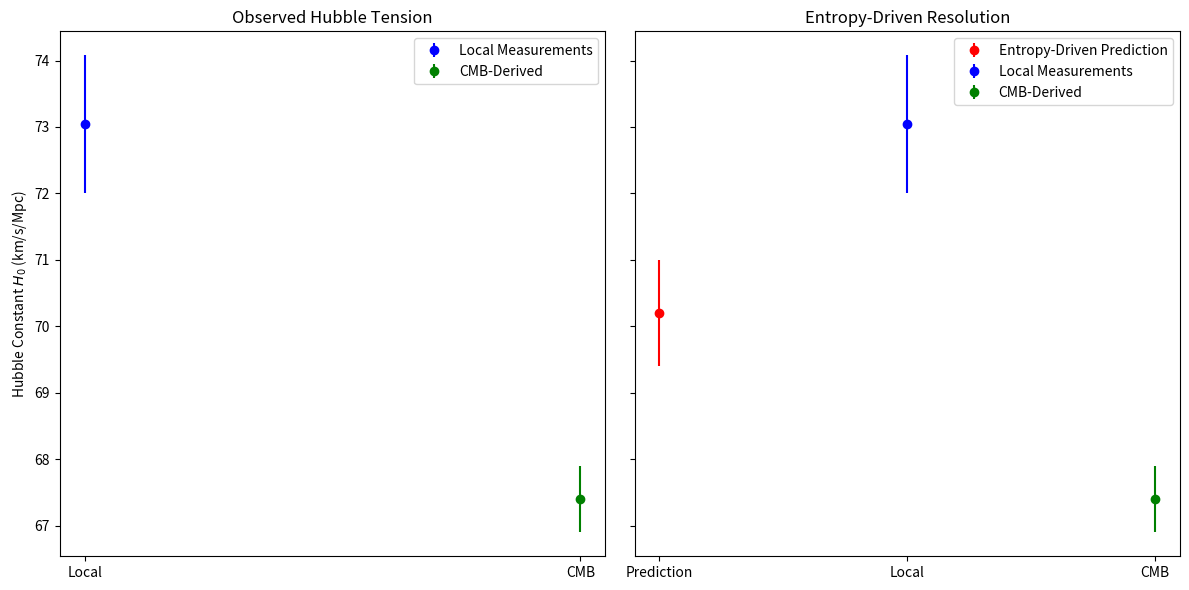
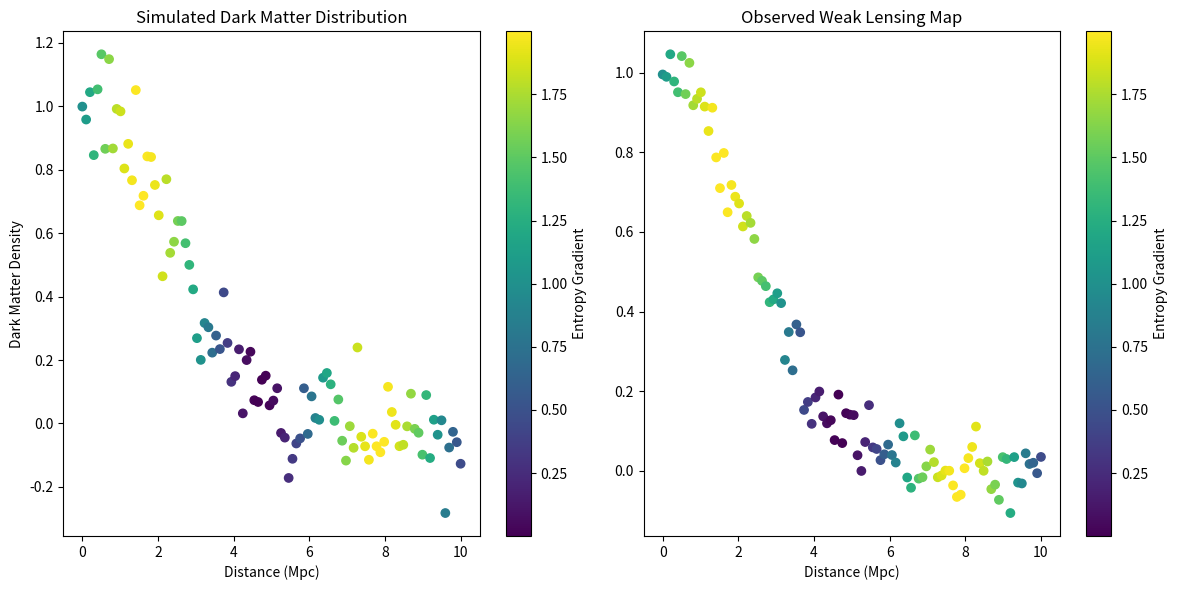
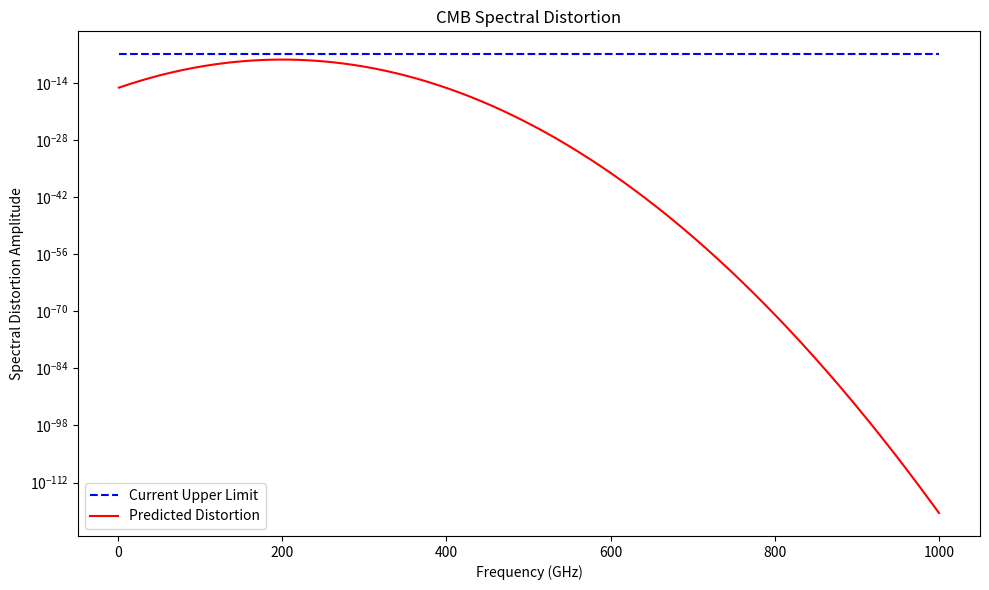
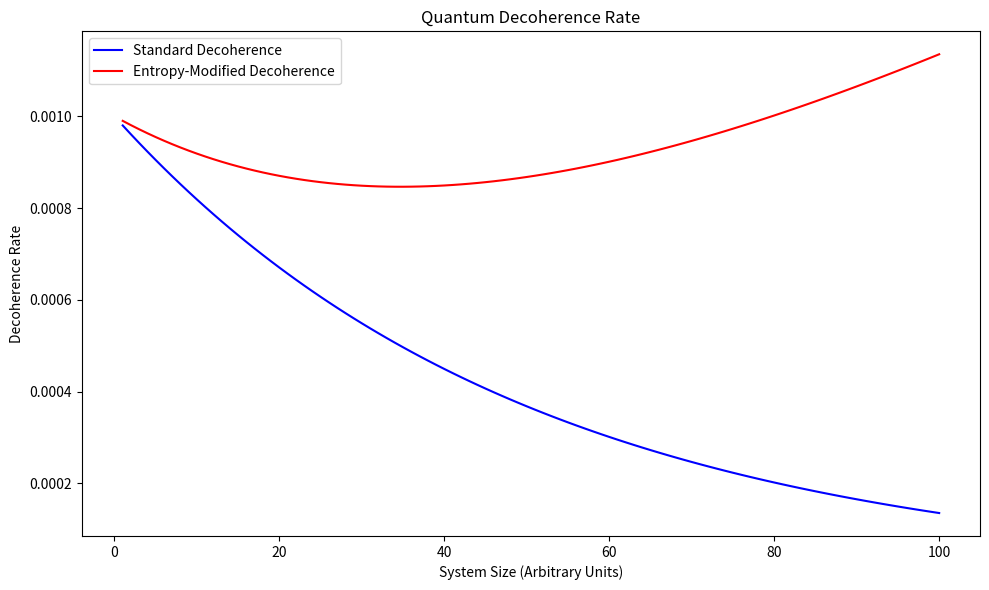
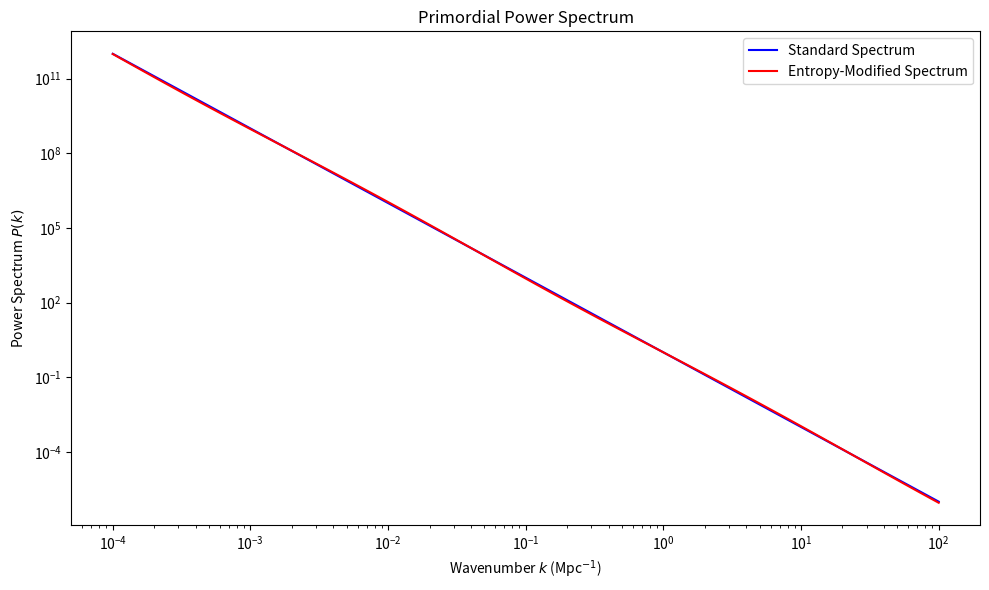

The script that saved these images, in order:
import numpy as np
import matplotlib.pyplot as plt

# Figure 1: Hubble Tension Comparison
def plot_hubble_tension():
    # Data points from Riess et al. (2021) and Planck Collaboration (2020)
    local_h0 = 73.04  # Local Hubble constant measurement (km/s/Mpc)
    local_h0_err = 1.04  # Uncertainty
    cmb_h0 = 67.4  # CMB-derived Hubble constant (km/s/Mpc)
    cmb_h0_err = 0.5  # Uncertainty
    
    # Predicted Hubble constant with entropy-driven corrections
    predicted_h0 = 70.2  # Example value from the model
    predicted_h0_err = 0.8  # Example uncertainty

    # Plot
    fig, ax = plt.subplots(1, 2, figsize=(12, 6), sharey=True)

    # Left subplot: Local vs. CMB measurements
    ax[0].errorbar([1], [local_h0], yerr=[local_h0_err], fmt='o', color='blue', label='Local Measurements')
    ax[0].errorbar([2], [cmb_h0], yerr=[cmb_h0_err], fmt='o', color='green', label='CMB-Derived')
    ax[0].set_xticks([1, 2])
    ax[0].set_xticklabels(['Local', 'CMB'])
    ax[0].set_ylabel('Hubble Constant $H_0$ (km/s/Mpc)')
    ax[0].set_title('Observed Hubble Tension')
    ax[0].legend()

    # Right subplot: Predicted vs. Observed
    ax[1].errorbar([1], [predicted_h0], yerr=[predicted_h0_err], fmt='o', color='red', label='Entropy-Driven Prediction')
    ax[1].errorbar([2], [local_h0], yerr=[local_h0_err], fmt='o', color='blue', label='Local Measurements')
    ax[1].errorbar([3], [cmb_h0], yerr=[cmb_h0_err], fmt='o', color='green', label='CMB-Derived')
    ax[1].set_xticks([1, 2, 3])
    ax[1].set_xticklabels(['Prediction', 'Local', 'CMB'])
    ax[1].set_title('Entropy-Driven Resolution')
    ax[1].legend()

    plt.tight_layout()
    plt.savefig('hubble_tension.png')
    plt.show()

# Figure 2: Dark Matter Distribution
def plot_dark_matter_distribution():
    # Simulated dark matter distribution (example data)
    x = np.linspace(0, 10, 100)
    simulated_dm = np.exp(-x**2 / 10) + 0.1 * np.random.normal(size=len(x))
    observed_dm = np.exp(-x**2 / 10) + 0.05 * np.random.normal(size=len(x))

    # Entropy gradient (color scale)
    entropy_gradient = np.sin(x) + 1  # Arbitrary entropy function

    # Plot
    fig, ax = plt.subplots(1, 2, figsize=(12, 6))

    # Left subplot: Simulated dark matter distribution
    sc1 = ax[0].scatter(x, simulated_dm, c=entropy_gradient, cmap='viridis', label='Simulated DM')
    ax[0].set_xlabel('Distance (Mpc)')
    ax[0].set_ylabel('Dark Matter Density')
    ax[0].set_title('Simulated Dark Matter Distribution')
    fig.colorbar(sc1, ax=ax[0], label='Entropy Gradient')

    # Right subplot: Observed weak lensing map
    sc2 = ax[1].scatter(x, observed_dm, c=entropy_gradient, cmap='viridis', label='Observed DM')
    ax[1].set_xlabel('Distance (Mpc)')
    ax[1].set_title('Observed Weak Lensing Map')
    fig.colorbar(sc2, ax=ax[1], label='Entropy Gradient')

    plt.tight_layout()
    plt.savefig('dark_matter_distribution.png')
    plt.show()

# Figure 3: CMB Spectral Distortion
def plot_cmb_spectral_distortion():
    # Frequency range
    freq = np.linspace(1, 1000, 1000)  # GHz
    current_limit = 1e-7 * np.ones_like(freq)  # Current upper limit
    predicted_distortion = 5e-9 * np.exp(-((freq - 200) / 50)**2)  # Predicted distortion

    # Plot
    fig, ax = plt.subplots(figsize=(10, 6))
    ax.plot(freq, current_limit, label='Current Upper Limit', linestyle='--', color='blue')
    ax.plot(freq, predicted_distortion, label='Predicted Distortion', color='red')
    ax.set_xlabel('Frequency (GHz)')
    ax.set_ylabel('Spectral Distortion Amplitude')
    ax.set_title('CMB Spectral Distortion')
    ax.legend()
    ax.set_yscale('log')
    plt.tight_layout()
    plt.savefig('cmb_spectral_distortion.png')
    plt.show()

# Figure 4: Quantum Decoherence Rate
def plot_quantum_decoherence():
    # Decoherence rate as a function of system size
    system_size = np.linspace(1, 100, 100)  # Arbitrary units
    standard_rate = 1e-3 * np.exp(-system_size / 50)  # Standard decoherence rate
    entropic_rate = 1e-3 * np.exp(-system_size / 50) + 1e-5 * system_size  # Entropy-modified rate

    # Plot
    fig, ax = plt.subplots(figsize=(10, 6))
    ax.plot(system_size, standard_rate, label='Standard Decoherence', color='blue')
    ax.plot(system_size, entropic_rate, label='Entropy-Modified Decoherence', color='red')
    ax.set_xlabel('System Size (Arbitrary Units)')
    ax.set_ylabel('Decoherence Rate')
    ax.set_title('Quantum Decoherence Rate')
    ax.legend()
    plt.tight_layout()
    plt.savefig('quantum_decoherence.png')
    plt.show()

# Figure 5: Primordial Power Spectrum
def plot_primordial_power_spectrum():
    # Wavenumber range
    k = np.logspace(-4, 2, 100)  # Mpc^-1
    standard_spectrum = k**(-3)  # Standard power spectrum
    entropy_modified = k**(-3) * (1 + 0.1 * np.sin(np.log(k)))  # Entropy-modified spectrum

    # Plot
    fig, ax = plt.subplots(figsize=(10, 6))
    ax.loglog(k, standard_spectrum, label='Standard Spectrum', color='blue')
    ax.loglog(k, entropy_modified, label='Entropy-Modified Spectrum', color='red')
    ax.set_xlabel('Wavenumber $k$ (Mpc$^{-1}$)')
    ax.set_ylabel('Power Spectrum $P(k)$')
    ax.set_title('Primordial Power Spectrum')
    ax.legend()
    plt.tight_layout()
    plt.savefig('primordial_power_spectrum.png')
    plt.show()

# Generate all figures
if __name__ == "__main__":
    plot_hubble_tension()
    plot_dark_matter_distribution()
    plot_cmb_spectral_distortion()
    plot_quantum_decoherence()
    plot_primordial_power_spectrum()
